Dataset: poultry (GitHub, PerezAbel/Flora-AI). Classes: bumblefoot, fowlpox, healthy, coryza, CRD.

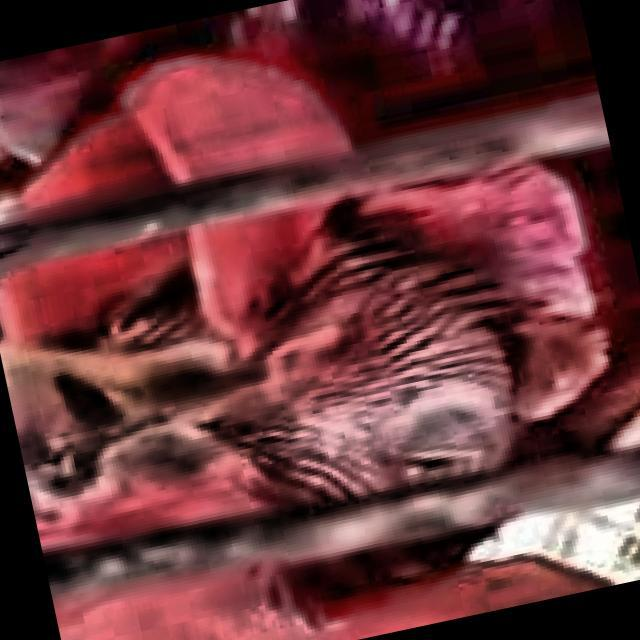
Label: coryza

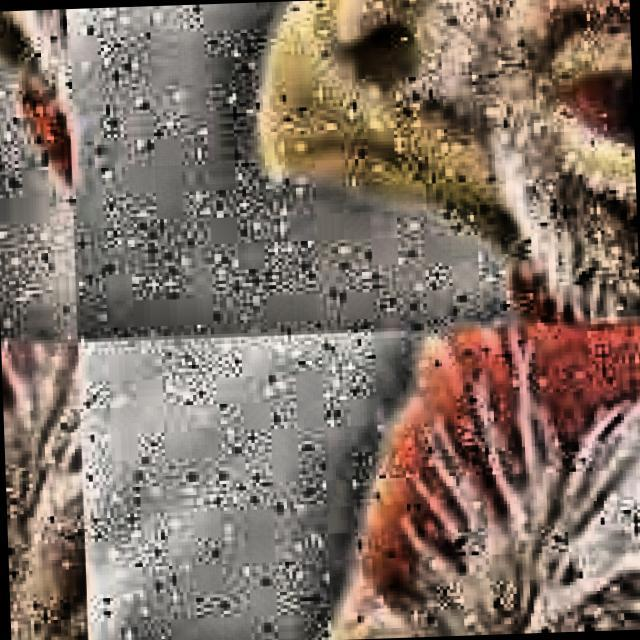
Label: CRD

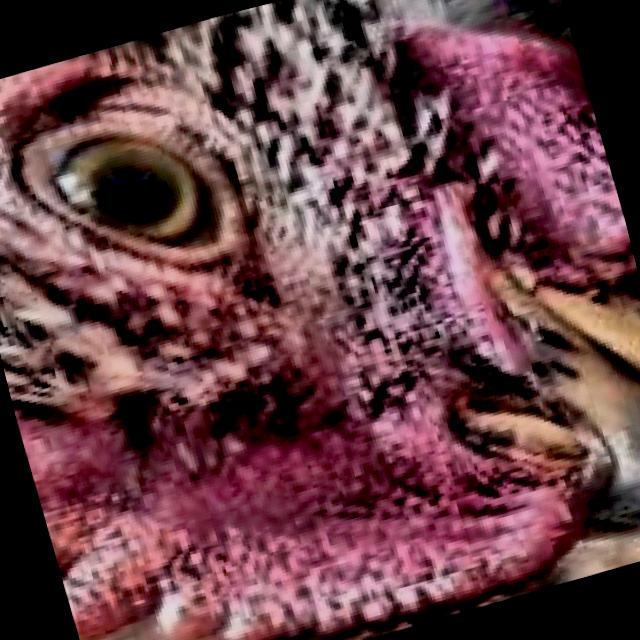
Label: healthy

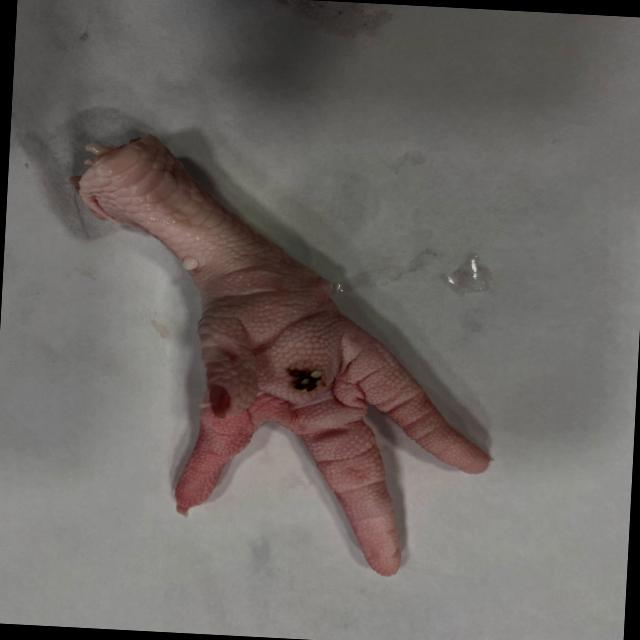
Label: bumblefoot

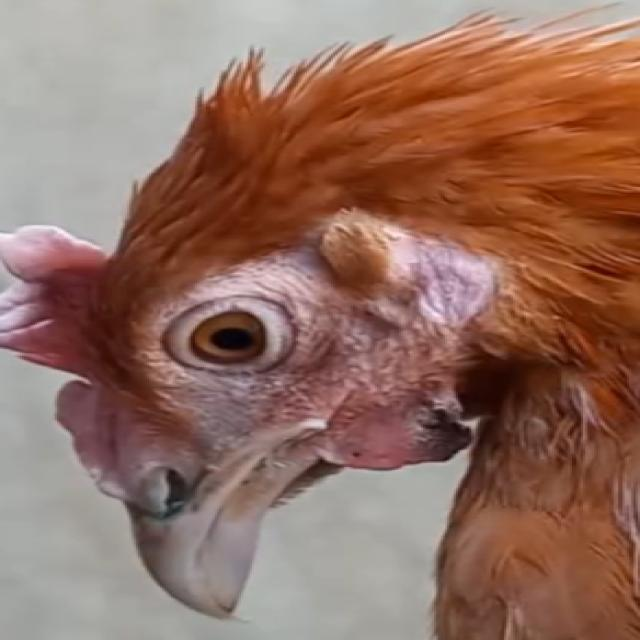
Label: fowlpox

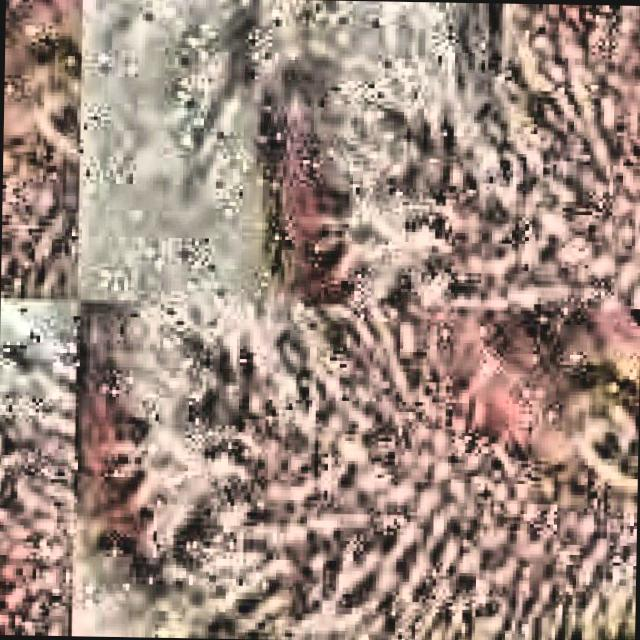
Label: CRD
